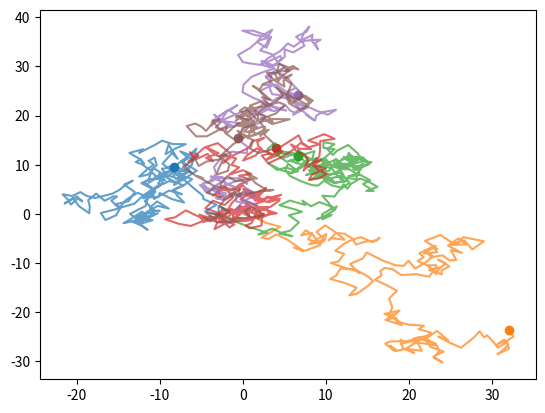

The script that saved this image:
import pandas as pd
import numpy as np
import matplotlib.pyplot as plt
import matplotlib


##  Simulate a simple random walk.


def simulate_random_walk_2D(num_individuals, num_steps, p_left=0.5, p_up=0.5):
    # Create an empty DataFrame to store the positions
    df = pd.DataFrame(columns=['x_position', 'y_position'])

    # Start the random walk simulation for each individual
    for i in range(num_individuals):
        # Initialize the position of the current individual to (0, 0)
        current_position = np.array([0.0, 0.0])

        # Simulate the random walk for the current individual
        for step in range(num_steps):
            # Generate random numbers between 0 and 1 for x and y directions
            prob_x = np.random.rand()
            prob_y = np.random.rand()

            # Update the position based on the random numbers
            # Here probability of moving left or right is 0.5. For directed walks, change this
            if prob_x < p_left:
                current_position[0] -= np.random.normal(1, 0.5)  # agent moves left
            else:
                current_position[0] += np.random.normal(1, 0.5)  # agent moves right

            # Here probability of moving up or down is 0.5. For directed walks, change this
            if prob_y < p_up:
                current_position[1] -= np.random.normal(1, 0.5)  # agent moves up
            else:
                current_position[1] += np.random.normal(1, 0.5)  # agent moves down

            # Append the current position to the DataFrame
            df = pd.concat([df, pd.DataFrame([[i, step, current_position[0], current_position[1]]],
                                        columns=['fish_ID', 'swim_number', 'x_position', 'y_position'])])

    # Set the multi-index with 'Individual' and 'Step' columns
    df.set_index(['fish_ID', 'swim_number'], inplace=True)

    return df


def see_trajectory(df):
    for fish in df.index.unique('fish_ID'):
        df_fish = df.xs(fish, level='fish_ID')
        x = list(df_fish.x_position)
        y = list(df_fish.y_position)

        end_x = x[-1]
        end_y = y[-1]

        plt.scatter(end_x, end_y, marker='o')
        plt.plot(x, y, alpha=0.7)

    plt.show()

    return plt


def count_movements(df):
    for fish in df.index.unique('fish_ID'):
        df_fish = df.xs(fish, level='fish_ID')

        df_fish['difference_x_position'] = df_fish['x_position'].diff()
        df_fish['difference_y_position'] = df_fish['y_position'].diff()

        positive_x = (df_fish['difference_x_position'] > 0).sum()
        negative_x = (df_fish['difference_x_position'] < 0).sum()

        positive_y = (df_fish['difference_y_position'] > 0).sum()
        negative_y = (df_fish['difference_y_position'] < 0).sum()

        print("fish_ID:", fish)
        print("Left moving counts:", positive_x)
        print("Right moving counts:", negative_x)
        print("Up moving counts:", positive_y)
        print("Down moving counts:", negative_y)
        print("")

    return None


# Example use

N = 6  # Number of individuals
num_steps = 200  # Number of steps in the random walk

# Simulate the random walk in two dimensions
result = simulate_random_walk_2D(N, num_steps)

# Print the resulting DataFrame
print(result)
see_trajectory(result)
count_movements(result)
# Position and trajectory visualisation

# Exercise section
# Make it a directed walk with individuals likely to move more right.
# Make it a directed walk with individuals likely to move more left and up.
